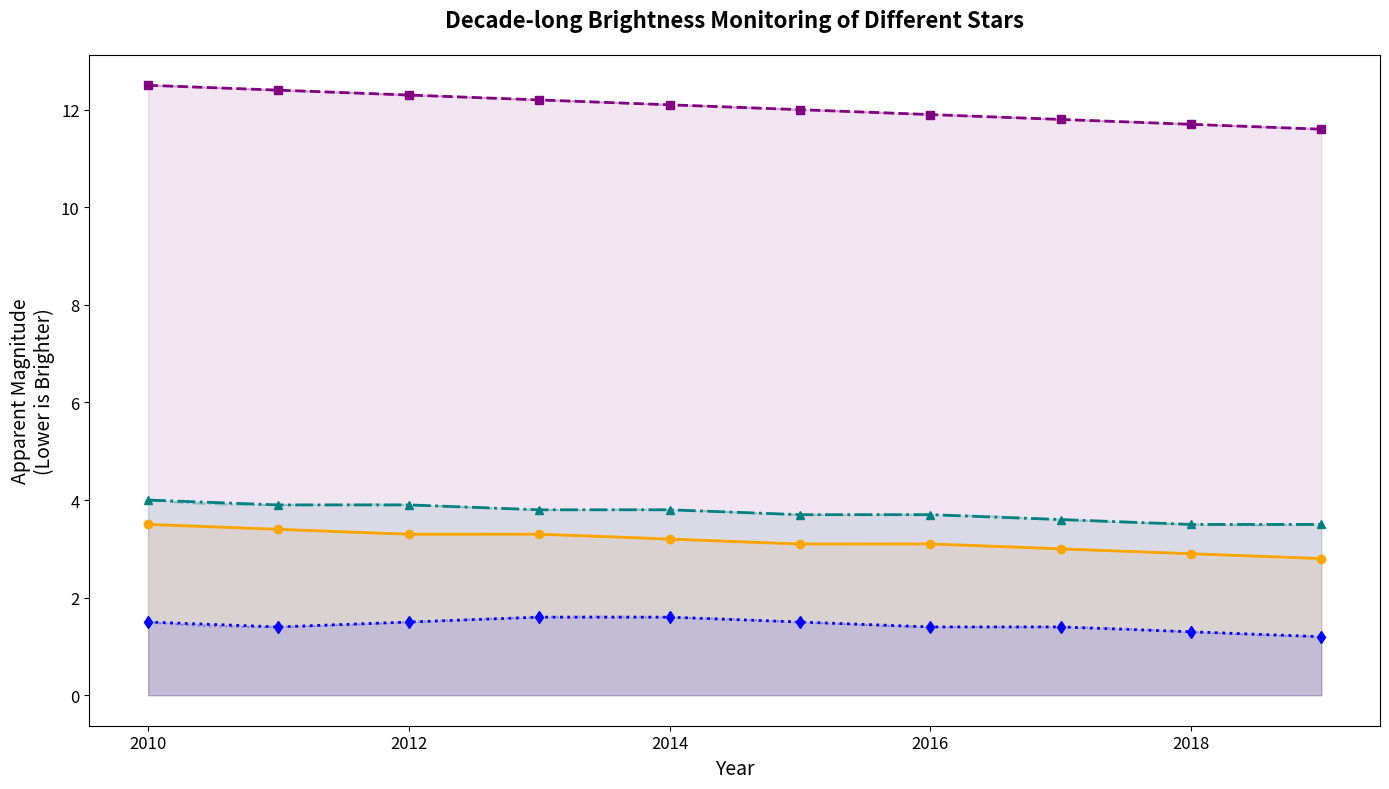

Here is the Python script that generated this plot:
import matplotlib.pyplot as plt
import numpy as np
from scipy.interpolate import make_interp_spline

years = np.arange(2010, 2020)

red_giant_magnitudes = np.array([3.5, 3.4, 3.3, 3.3, 3.2, 3.1, 3.1, 3.0, 2.9, 2.8])
white_dwarf_magnitudes = np.array([12.5, 12.4, 12.3, 12.2, 12.1, 12.0, 11.9, 11.8, 11.7, 11.6])
main_sequence_magnitudes = np.array([4.0, 3.9, 3.9, 3.8, 3.8, 3.7, 3.7, 3.6, 3.5, 3.5])
blue_supergiant_magnitudes = np.array([1.5, 1.4, 1.5, 1.6, 1.6, 1.5, 1.4, 1.4, 1.3, 1.2])

fig, ax = plt.subplots(figsize=(14, 8))

ax.plot(years, red_giant_magnitudes, color='orange', marker='o', linestyle='-', linewidth=2)
ax.plot(years, white_dwarf_magnitudes, color='purple', marker='s', linestyle='--', linewidth=2)
ax.plot(years, main_sequence_magnitudes, color='teal', marker='^', linestyle='-.', linewidth=2)
ax.plot(years, blue_supergiant_magnitudes, color='blue', marker='d', linestyle=':', linewidth=2)

ax.fill_between(years, red_giant_magnitudes, color='orange', alpha=0.1)
ax.fill_between(years, white_dwarf_magnitudes, color='purple', alpha=0.1)
ax.fill_between(years, main_sequence_magnitudes, color='teal', alpha=0.1)
ax.fill_between(years, blue_supergiant_magnitudes, color='blue', alpha=0.1)

def smooth_trendline(x, y):
    spline = make_interp_spline(x, y, k=3)
    x_range = np.linspace(min(x), max(x), 300)
    smooth_y = spline(x_range)
    return x_range, smooth_y

rg_x, rg_smooth = smooth_trendline(years, red_giant_magnitudes)
wd_x, wd_smooth = smooth_trendline(years, white_dwarf_magnitudes)
ms_x, ms_smooth = smooth_trendline(years, main_sequence_magnitudes)
bs_x, bs_smooth = smooth_trendline(years, blue_supergiant_magnitudes)

ax.plot(rg_x, rg_smooth, color='orange', linestyle='-', alpha=0.3)
ax.plot(wd_x, wd_smooth, color='purple', linestyle='--', alpha=0.3)
ax.plot(ms_x, ms_smooth, color='teal', linestyle='-.', alpha=0.3)
ax.plot(bs_x, bs_smooth, color='blue', linestyle=':', alpha=0.3)

ax.set_title('Decade-long Brightness Monitoring of Different Stars', fontsize=16, fontweight='bold', pad=20)
ax.set_xlabel('Year', fontsize=14)
ax.set_ylabel('Apparent Magnitude\n(Lower is Brighter)', fontsize=14)

ax.tick_params(axis='both', which='major', labelsize=12)

plt.tight_layout()
plt.show()
